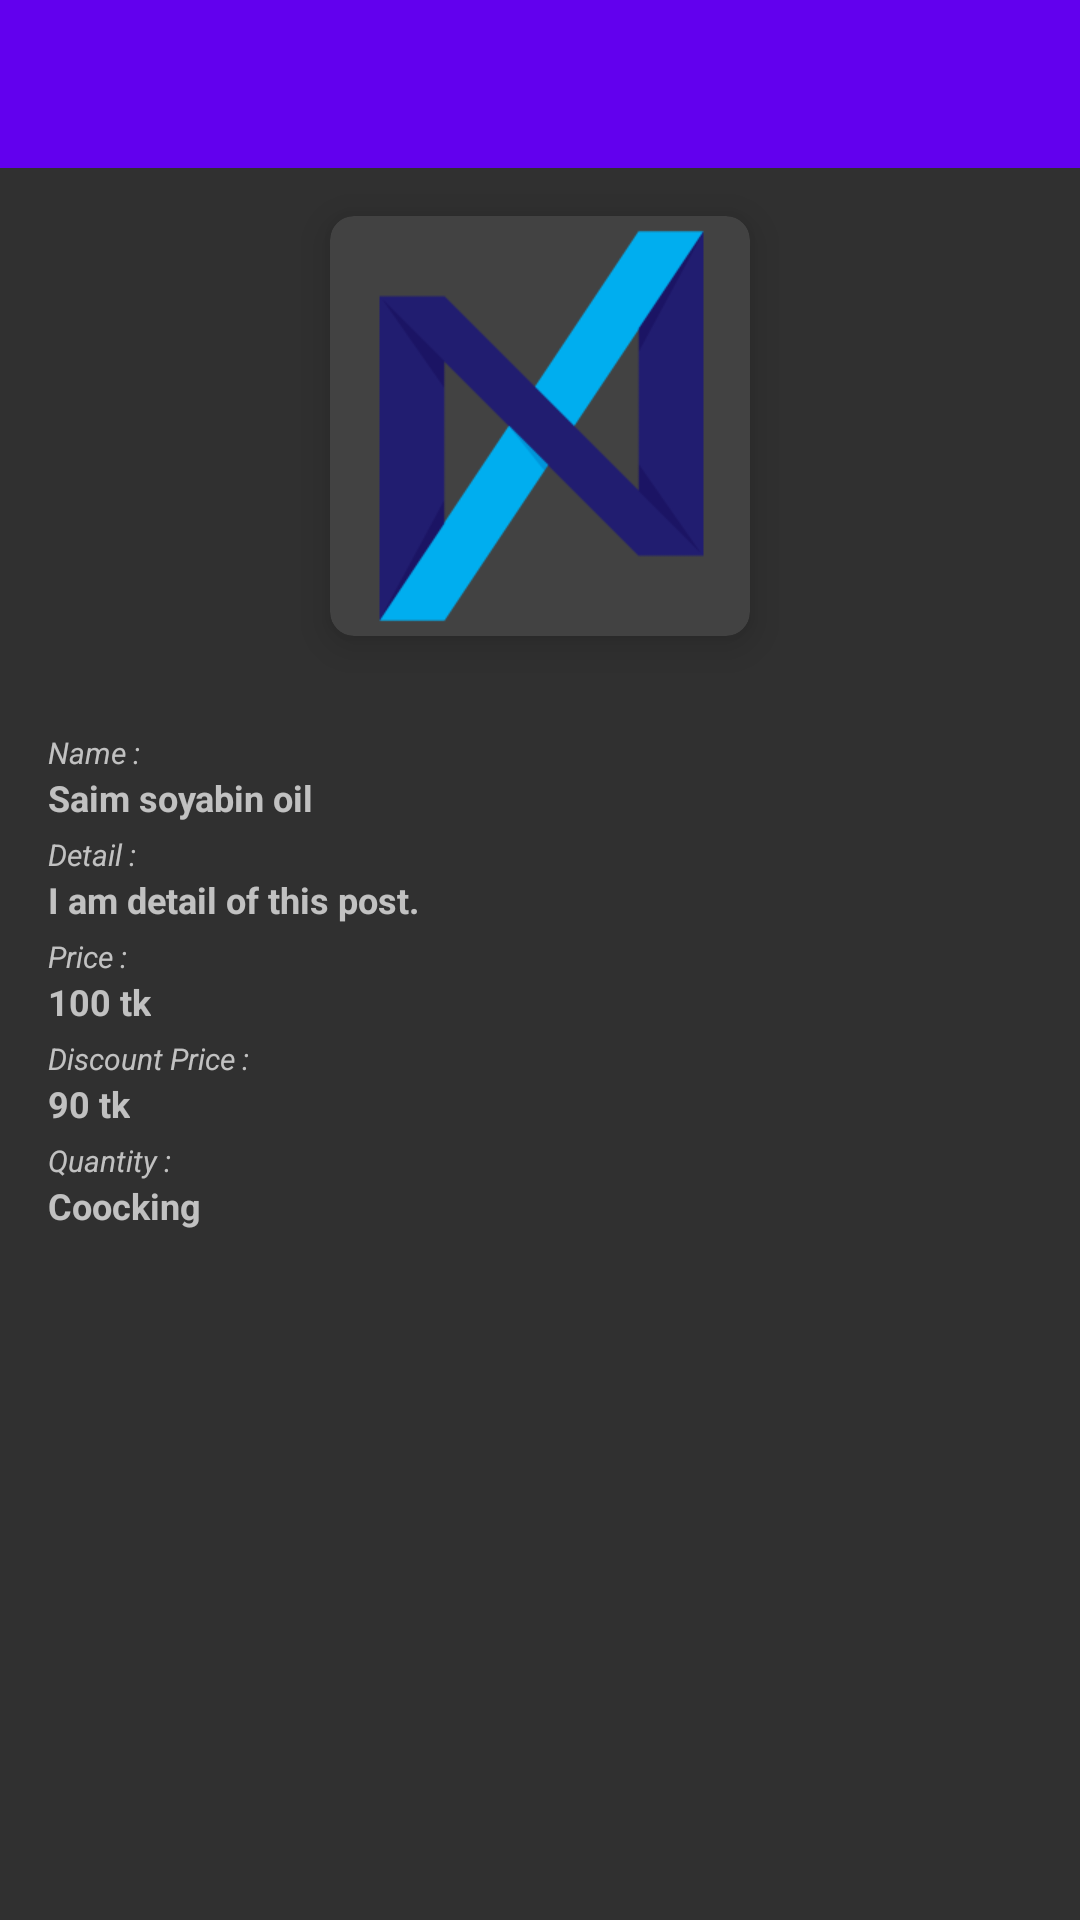

Write the Android layout XML for this screen, with the resource values it uses.
<!-- AndroidManifest.xml: application theme AppTheme -->
<!-- res/layout/activity_item_detail.xml -->
<?xml version="1.0" encoding="utf-8"?>
<RelativeLayout xmlns:android="http://schemas.android.com/apk/res/android"
    xmlns:app="http://schemas.android.com/apk/res-auto"
    xmlns:tools="http://schemas.android.com/tools"
    android:layout_width="match_parent"
    android:layout_height="match_parent"
    tools:context="saim.com.now.Shop.ItemDetail">

    <android.support.v7.widget.Toolbar
        xmlns:android="http://schemas.android.com/apk/res/android"
        xmlns:app="http://schemas.android.com/apk/res-auto"
        android:id="@+id/toolbarHome"
        android:layout_width="match_parent"
        android:layout_height="56dp"
        android:background="@color/colorPrimary"
        android:minHeight="?attr/actionBarSize"
        android:fitsSystemWindows="true"
        app:theme="@style/ThemeOverlay.AppCompat.Dark.ActionBar"
        app:contentInsetEnd="0dp"
        app:contentInsetLeft="0dp"
        app:contentInsetRight="0dp"
        app:contentInsetStart="0dp"
        app:contentInsetStartWithNavigation="0dp" />

    <RelativeLayout
        android:layout_width="match_parent"
        android:layout_height="match_parent"
        android:layout_below="@id/toolbarHome">

        <LinearLayout
            android:layout_width="match_parent"
            android:layout_height="wrap_content"
            android:gravity="center_horizontal"
            android:orientation="vertical">

            <android.support.v7.widget.CardView
                android:layout_width="140dp"
                android:layout_height="140dp"
                android:layout_margin="16dp"
                app:cardCornerRadius="8dp"
                app:cardElevation="8dp">

                <ImageView
                    android:id="@+id/imgItem"
                    android:layout_width="match_parent"
                    android:layout_height="match_parent"
                    android:src="@drawable/ic_logo"
                    android:scaleType="fitXY"/>

            </android.support.v7.widget.CardView>



            <LinearLayout
                android:layout_width="match_parent"
                android:layout_height="wrap_content"
                android:padding="16dp"
                android:orientation="vertical">

                <TextView
                    android:layout_width="wrap_content"
                    android:layout_height="wrap_content"
                    android:text="Name :"
                    android:textSize="10sp"
                    android:textStyle="italic"/>

                <TextView
                    android:id="@+id/txtItemName"
                    android:layout_width="wrap_content"
                    android:layout_height="wrap_content"
                    android:textSize="12sp"
                    android:textStyle="bold"
                    android:text="Saim soyabin oil"
                    android:layout_marginBottom="4dp"/>


                <TextView
                    android:layout_width="wrap_content"
                    android:layout_height="wrap_content"
                    android:text="Detail :"
                    android:textSize="10sp"
                    android:textStyle="italic"/>

                <TextView
                    android:id="@+id/txtItemDetail"
                    android:layout_width="wrap_content"
                    android:layout_height="wrap_content"
                    android:textSize="12sp"
                    android:textStyle="bold"
                    android:text="I am detail of this post."
                    android:layout_marginBottom="4dp"/>


                <TextView
                    android:layout_width="wrap_content"
                    android:layout_height="wrap_content"
                    android:text="Price :"
                    android:textSize="10sp"
                    android:textStyle="italic"/>

                <TextView
                    android:id="@+id/txtItemPrice"
                    android:layout_width="wrap_content"
                    android:layout_height="wrap_content"
                    android:textSize="12sp"
                    android:textStyle="bold"
                    android:text="100 tk"
                    android:layout_marginBottom="4dp"/>

                <TextView
                    android:layout_width="wrap_content"
                    android:layout_height="wrap_content"
                    android:text="Discount Price :"
                    android:textSize="10sp"
                    android:textStyle="italic"/>

                <TextView
                    android:id="@+id/txtItemPriceD"
                    android:layout_width="wrap_content"
                    android:layout_height="wrap_content"
                    android:textSize="12sp"
                    android:textStyle="bold"
                    android:text="90 tk"
                    android:layout_marginBottom="4dp"/>

                <TextView
                    android:layout_width="wrap_content"
                    android:layout_height="wrap_content"
                    android:text="Quantity :"
                    android:textSize="10sp"
                    android:textStyle="italic"/>

                <TextView
                    android:id="@+id/txtItemCategory"
                    android:layout_width="wrap_content"
                    android:layout_height="wrap_content"
                    android:textSize="12sp"
                    android:textStyle="bold"
                    android:text="Coocking"
                    android:layout_marginBottom="4dp"/>


            </LinearLayout>

        </LinearLayout>



    </RelativeLayout>

</RelativeLayout>
<!-- resources referenced by this layout -->
<resources>
  <!-- drawable ic_logo: png bitmap (drawable, 18496 bytes) -->
  <style name="AppTheme" parent="Theme.AppCompat.NoActionBar">
          
          <item name="colorPrimary">@color/colorPrimary</item>
          <item name="colorPrimaryDark">@color/colorPrimaryDark</item>
          <item name="colorAccent">@color/colorAccent</item>
  
          <item name="android:windowActivityTransitions" tools:targetApi="lollipop">true</item>
      </style>
  <!-- not gathered from this repository: default colours our renderer supplied (Android Studio template values) -->
  <color name="colorPrimary">#FF6200EE</color>
  <color name="colorPrimaryDark">#FF3700B3</color>
  <color name="colorAccent">#FF03DAC5</color>
</resources>
